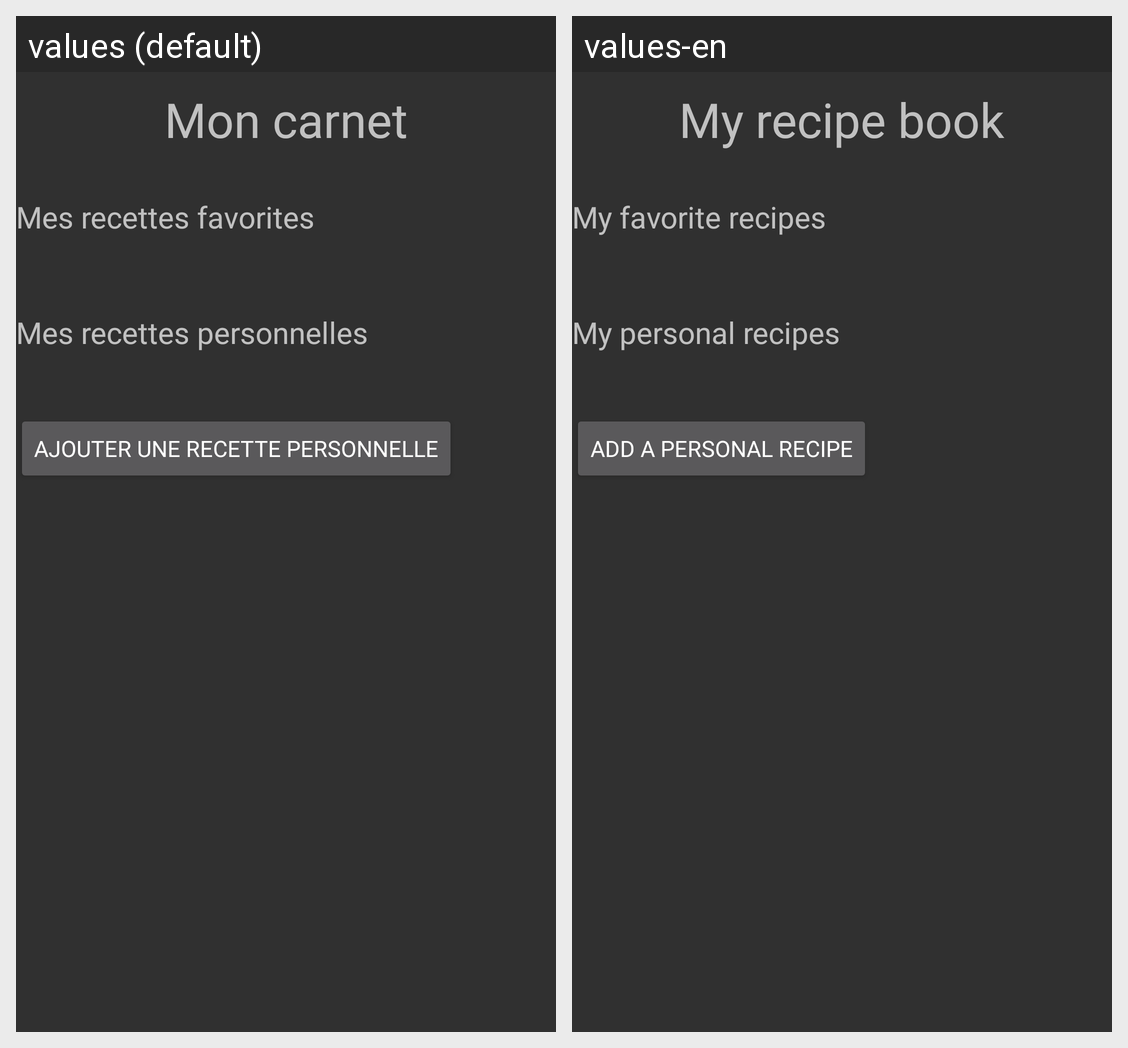

This grid shows one Android layout under two languages. Give, for every string resource on the screen, its name, the default text and each shown locale's text.
Android screen res/layout/my_recipe_book.xml rendered under 2 locales, left to right: values (default), values-en. Device: Nexus 5 (rendered at 1080×1920; each locale shown at half size, 540×960, under a caption strip naming it); theme Theme.AppliMenu.
Strings drawn on this screen, with the default value and each locale's value (text and hints the layout hard-codes, and strings that could not be matched under every locale, appear in the picture but are not listed):

my_recipe_book
  values: Mon carnet
  values-en: My recipe book

favorite_recipes
  values: Mes recettes favorites
  values-en: My favorite recipes

personal_recipes
  values: Mes recettes personnelles
  values-en: My personal recipes

add_personal_recipe
  values: Ajouter une recette personnelle
  values-en: Add a personal recipe
